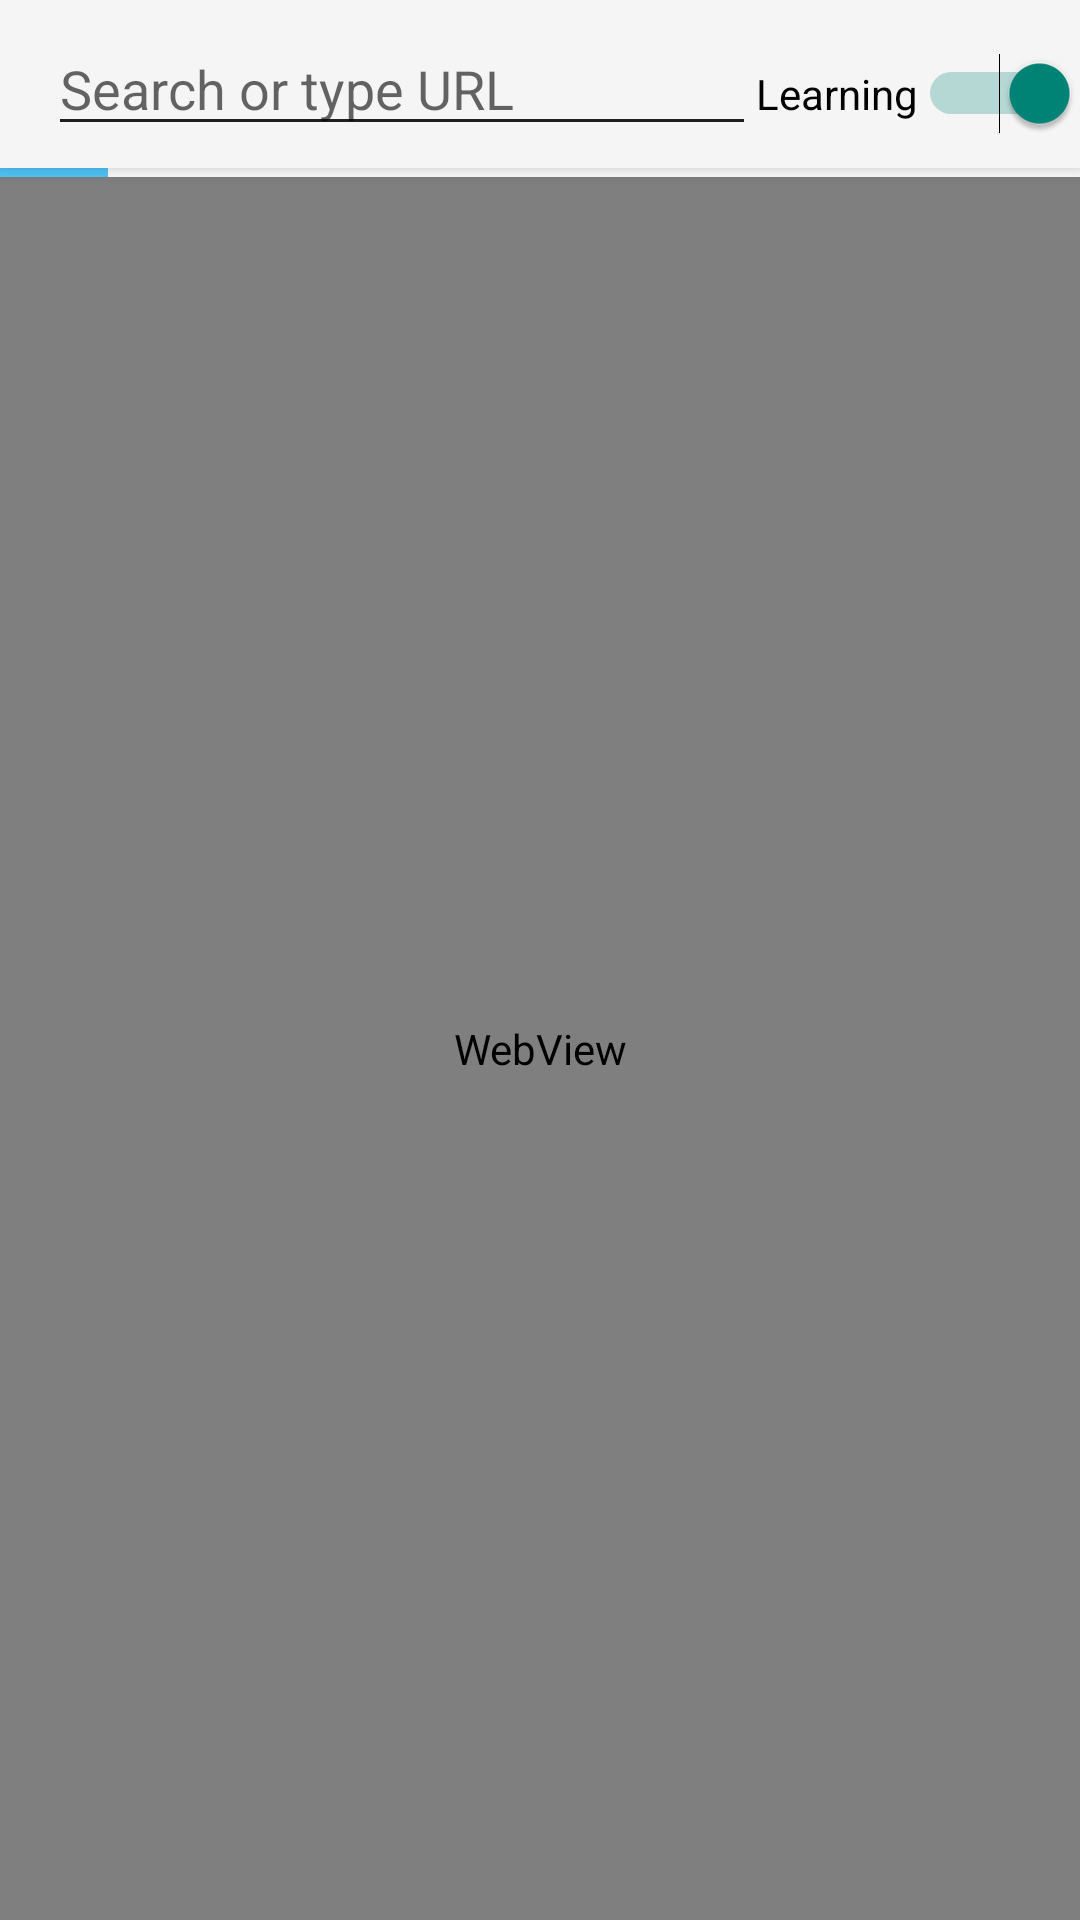

Layout XML and referenced resources for this Android screen:
<!-- AndroidManifest.xml: activity theme Theme.Design.Light.NoActionBar -->
<!-- res/layout/activity_main.xml -->
<?xml version="1.0" encoding="utf-8"?>
<LinearLayout xmlns:android="http://schemas.android.com/apk/res/android"
    xmlns:app="http://schemas.android.com/apk/res-auto"
    xmlns:tools="http://schemas.android.com/tools"
    android:layout_width="match_parent"
    android:layout_height="match_parent"
    android:focusable="true"
    android:focusableInTouchMode="true"
    android:orientation="vertical"
    tools:context="com.erfilize.learningtracker.activity.MainActivity">

    <android.support.v7.widget.Toolbar
        android:id="@+id/my_toolbar"
        android:layout_width="match_parent"
        android:layout_height="?attr/actionBarSize"
        android:background="?attr/colorPrimary"
        android:elevation="4dp"
        android:theme="@style/ThemeOverlay.AppCompat.ActionBar"
        app:popupTheme="@style/ThemeOverlay.AppCompat.Light">

        <LinearLayout
            android:layout_width="match_parent"
            android:layout_height="wrap_content"
            android:orientation="horizontal">

            <EditText
                android:id="@+id/editText"
                android:layout_width="0dp"
                android:layout_height="wrap_content"
                android:layout_weight="0.5"
                android:hint="@string/searchbar"
                android:imeOptions="actionSend"
                android:selectAllOnFocus="true"
                android:inputType="textUri" />

            <Switch
                android:id="@+id/trackingSwitch"
                android:layout_width="wrap_content"
                android:layout_height="wrap_content"
                android:checked="true"
                android:text="@string/action_switch"/>
        </LinearLayout>

    </android.support.v7.widget.Toolbar>


    <FrameLayout
        android:id="@+id/frameLayout"
        android:layout_width="match_parent"
        android:background="@android:color/transparent"
        android:layout_height="3dp">

        <ProgressBar
            android:id="@+id/progressBar"
            android:layout_width="match_parent"
            style="?android:attr/progressBarStyleHorizontal"
            android:layout_height="8dp"
            android:layout_gravity="top"
            android:layout_marginTop="-3dp"
            android:progressDrawable="@drawable/custom_progress"
            android:background="@android:color/transparent"
            android:progress="10"
            />

    </FrameLayout>

    <FrameLayout
        android:layout_width="match_parent"
        android:layout_height="match_parent">

        <WebView
            android:id="@+id/activity_main_webview"
            android:layout_width="match_parent"
            android:layout_height="match_parent"
            android:descendantFocusability="beforeDescendants"
            android:focusableInTouchMode="true">

        </WebView>

    </FrameLayout>


</LinearLayout>
<!-- resources referenced by this layout -->
<resources>
  <!-- drawable custom_progress (drawable) -->
  <?xml version="1.0" encoding="utf-8"?>
  <layer-list xmlns:android="http://schemas.android.com/apk/res/android">
  
      <item android:id="@android:id/secondaryProgress">
          <clip>
              <shape>
                  <corners android:radius="3dip"/>
  
                  <solid android:color="#4FC3F7"></solid>
              </shape>
          </clip>
      </item>
      <item android:id="@android:id/progress">
          <clip>
              <shape>
                  <corners android:radius="3dip"/>
  
                  <solid android:color="#4FC3F7"></solid>
              </shape>
          </clip>
      </item>
  
  </layer-list>
  <string name="action_switch">Learning</string>
  <string name="searchbar">Search or type URL</string>
</resources>
